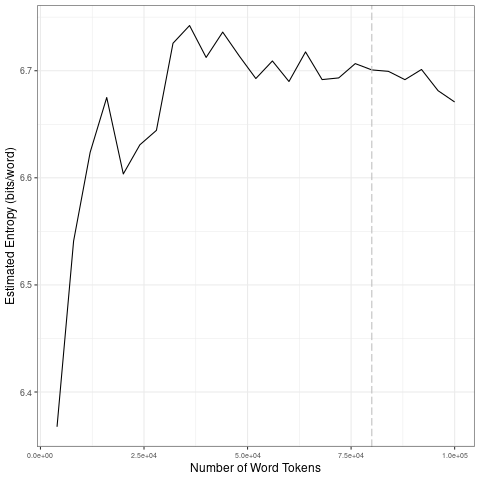

Source data for this figure (header and first rows):
file, entropy.Corpus.Size, entropy.Entropy, sd.Corpus.Size, sd.SD
data/2021_by_en/2021-05-02_tokens_1-gram…, 4000, 6.368, 20000, 0.1189
data/2021_by_en/2021-05-02_tokens_1-gram…, 8000, 6.541, 40000, 0.05019
data/2021_by_en/2021-05-02_tokens_1-gram…, 12000, 6.624, 60000, 0.01859
data/2021_by_en/2021-05-02_tokens_1-gram…, 16000, 6.675, 80000, 0.01057
data/2021_by_en/2021-05-02_tokens_1-gram…, 20000, 6.604, 1e+05, 0.01278
data/2021_by_en/2021-05-02_tokens_1-gram…, 24000, 6.631, 20000, 0.1189
data/2021_by_en/2021-05-02_tokens_1-gram…, 28000, 6.644, 40000, 0.05019
data/2021_by_en/2021-05-02_tokens_1-gram…, 32000, 6.726, 60000, 0.01859
data/2021_by_en/2021-05-02_tokens_1-gram…, 36000, 6.742, 80000, 0.01057
data/2021_by_en/2021-05-02_tokens_1-gram…, 40000, 6.712, 1e+05, 0.01278
data/2021_by_en/2021-05-02_tokens_1-gram…, 44000, 6.736, 20000, 0.1189
data/2021_by_en/2021-05-02_tokens_1-gram…, 48000, 6.714, 40000, 0.05019
data/2021_by_en/2021-05-02_tokens_1-gram…, 52000, 6.693, 60000, 0.01859
data/2021_by_en/2021-05-02_tokens_1-gram…, 56000, 6.709, 80000, 0.01057
data/2021_by_en/2021-05-02_tokens_1-gram…, 60000, 6.69, 1e+05, 0.01278
data/2021_by_en/2021-05-02_tokens_1-gram…, 64000, 6.718, 20000, 0.1189
data/2021_by_en/2021-05-02_tokens_1-gram…, 68000, 6.692, 40000, 0.05019
data/2021_by_en/2021-05-02_tokens_1-gram…, 72000, 6.693, 60000, 0.01859
data/2021_by_en/2021-05-02_tokens_1-gram…, 76000, 6.707, 80000, 0.01057
data/2021_by_en/2021-05-02_tokens_1-gram…, 80000, 6.701, 1e+05, 0.01278
data/2021_by_en/2021-05-02_tokens_1-gram…, 84000, 6.699, 20000, 0.1189
data/2021_by_en/2021-05-02_tokens_1-gram…, 88000, 6.692, 40000, 0.05019
data/2021_by_en/2021-05-02_tokens_1-gram…, 92000, 6.701, 60000, 0.01859
data/2021_by_en/2021-05-02_tokens_1-gram…, 96000, 6.681, 80000, 0.01057
data/2021_by_en/2021-05-02_tokens_1-gram…, 1e+05, 6.671, 1e+05, 0.01278
